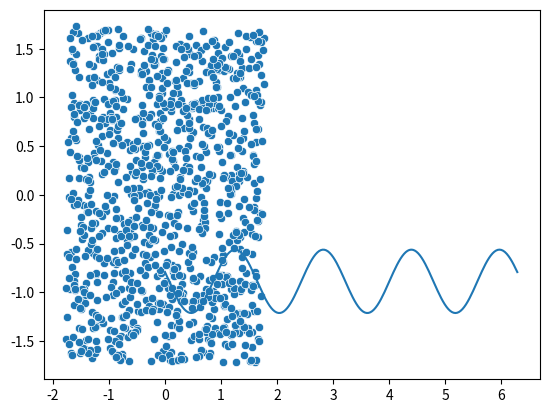

Write Python code to recreate this figure.
import numpy as np
import matplotlib.pyplot as plt
import seaborn as sns
size_sources =(2,1000)
sources = np.random.uniform(low=-1,high=1,size=size_sources)
A = np.array([[1,1],[0,1]])

donnees = A@sources
covar = np.cov(donnees)

vals, vecs = np.linalg.eig(covar)

inv_sqrt_vals = np.diag(1 / np.sqrt(vals))

covar_sources_inv_sqrt = vecs @ inv_sqrt_vals @ np.transpose(vecs)

Z = covar_sources_inv_sqrt@donnees

theta_values = np.linspace(0,2*np.pi,num=200)
kurtosis_list = []
for theta in theta_values :
    X_estim = np.array([[np.cos(theta),-np.sin(theta)],[np.sin(theta),np.cos(theta)]])@Z
    kurtosis = np.mean(X_estim**4)-3
    kurtosis_list.append(kurtosis)
plt.plot(theta_values,kurtosis_list)
plt.show()
theta = 0.45
X_estim = np.array([[np.cos(theta),-np.sin(theta)],[np.sin(theta),np.cos(theta)]])@Z
sns.scatterplot(x=X_estim[0],y=X_estim[1])
plt.show()